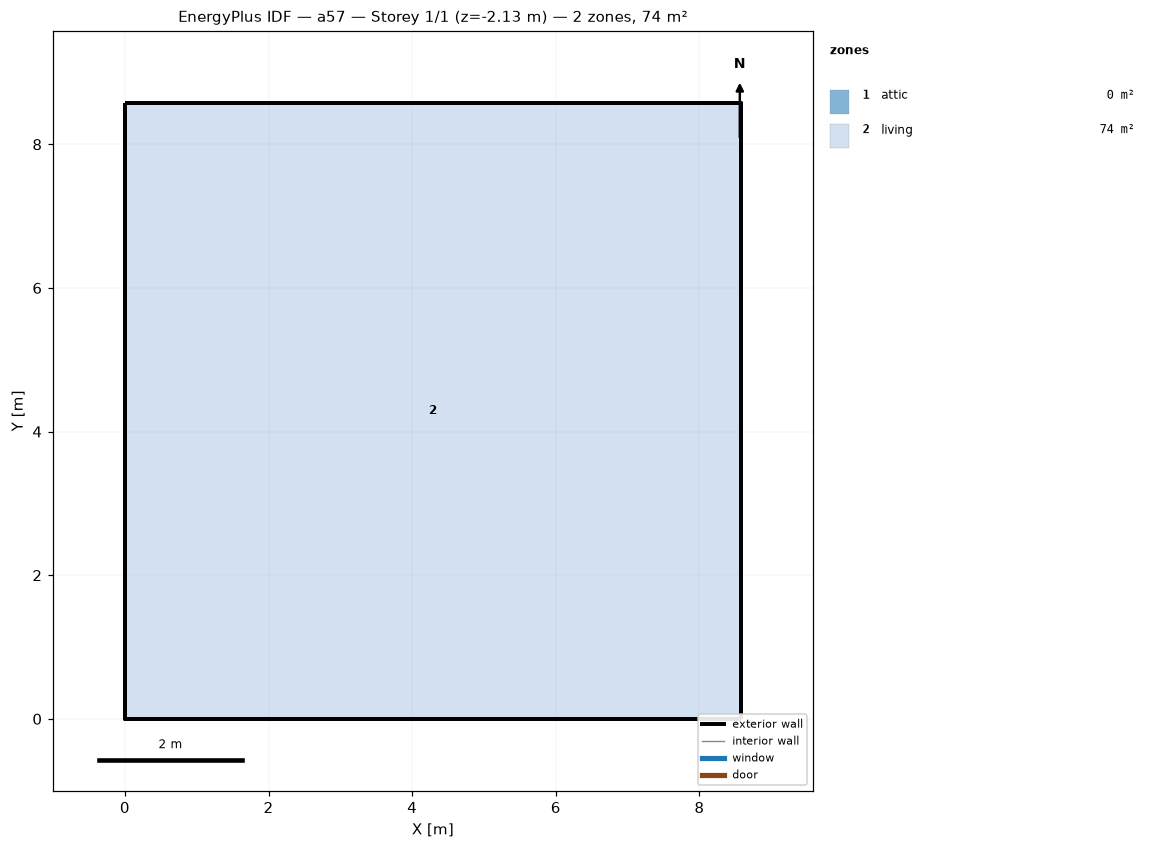
=== STOREY PLAN SPEC (per zone: floor XY polygon, exterior-wall plan segments, windows/doors) ===
zone 1: attic  (0.0 m²)
  exterior wall: (8.58, 0.00) – (8.58, 8.58) – (8.58, 4.29)  [12.9 m]
  exterior wall: (0.00, 8.58) – (0.00, 0.00) – (0.00, 4.29)  [12.9 m]
zone 2: living  (73.6 m²)
  floor: (0.00, 0.00) (0.00, 8.58) (8.58, 8.58) (8.58, 0.00)
  exterior wall: (0.00, 0.00) – (8.58, 0.00)  [8.6 m] x2 surfaces
  exterior wall: (8.58, 0.00) – (8.58, 8.58)  [8.6 m] x2 surfaces
  exterior wall: (8.58, 8.58) – (0.00, 8.58)  [8.6 m] x2 surfaces
  exterior wall: (0.00, 8.58) – (0.00, 0.00)  [8.6 m] x2 surfaces
  interior walls: 4

=== DERIVED (storey summary) ===
Building: a57
Storey: 1 of 1  (floor level z = -2.13 m)
Storey gross floor area: 73.6 m²
Zones on this storey: 2
  - attic: floor 0.0 m²; exterior wall 25.7 m (12.3 m²); WWR 0.0%
  - living: floor 73.6 m²; exterior wall 34.3 m (94.1 m²); WWR 0.0%
Zone adjacency: (none detected)